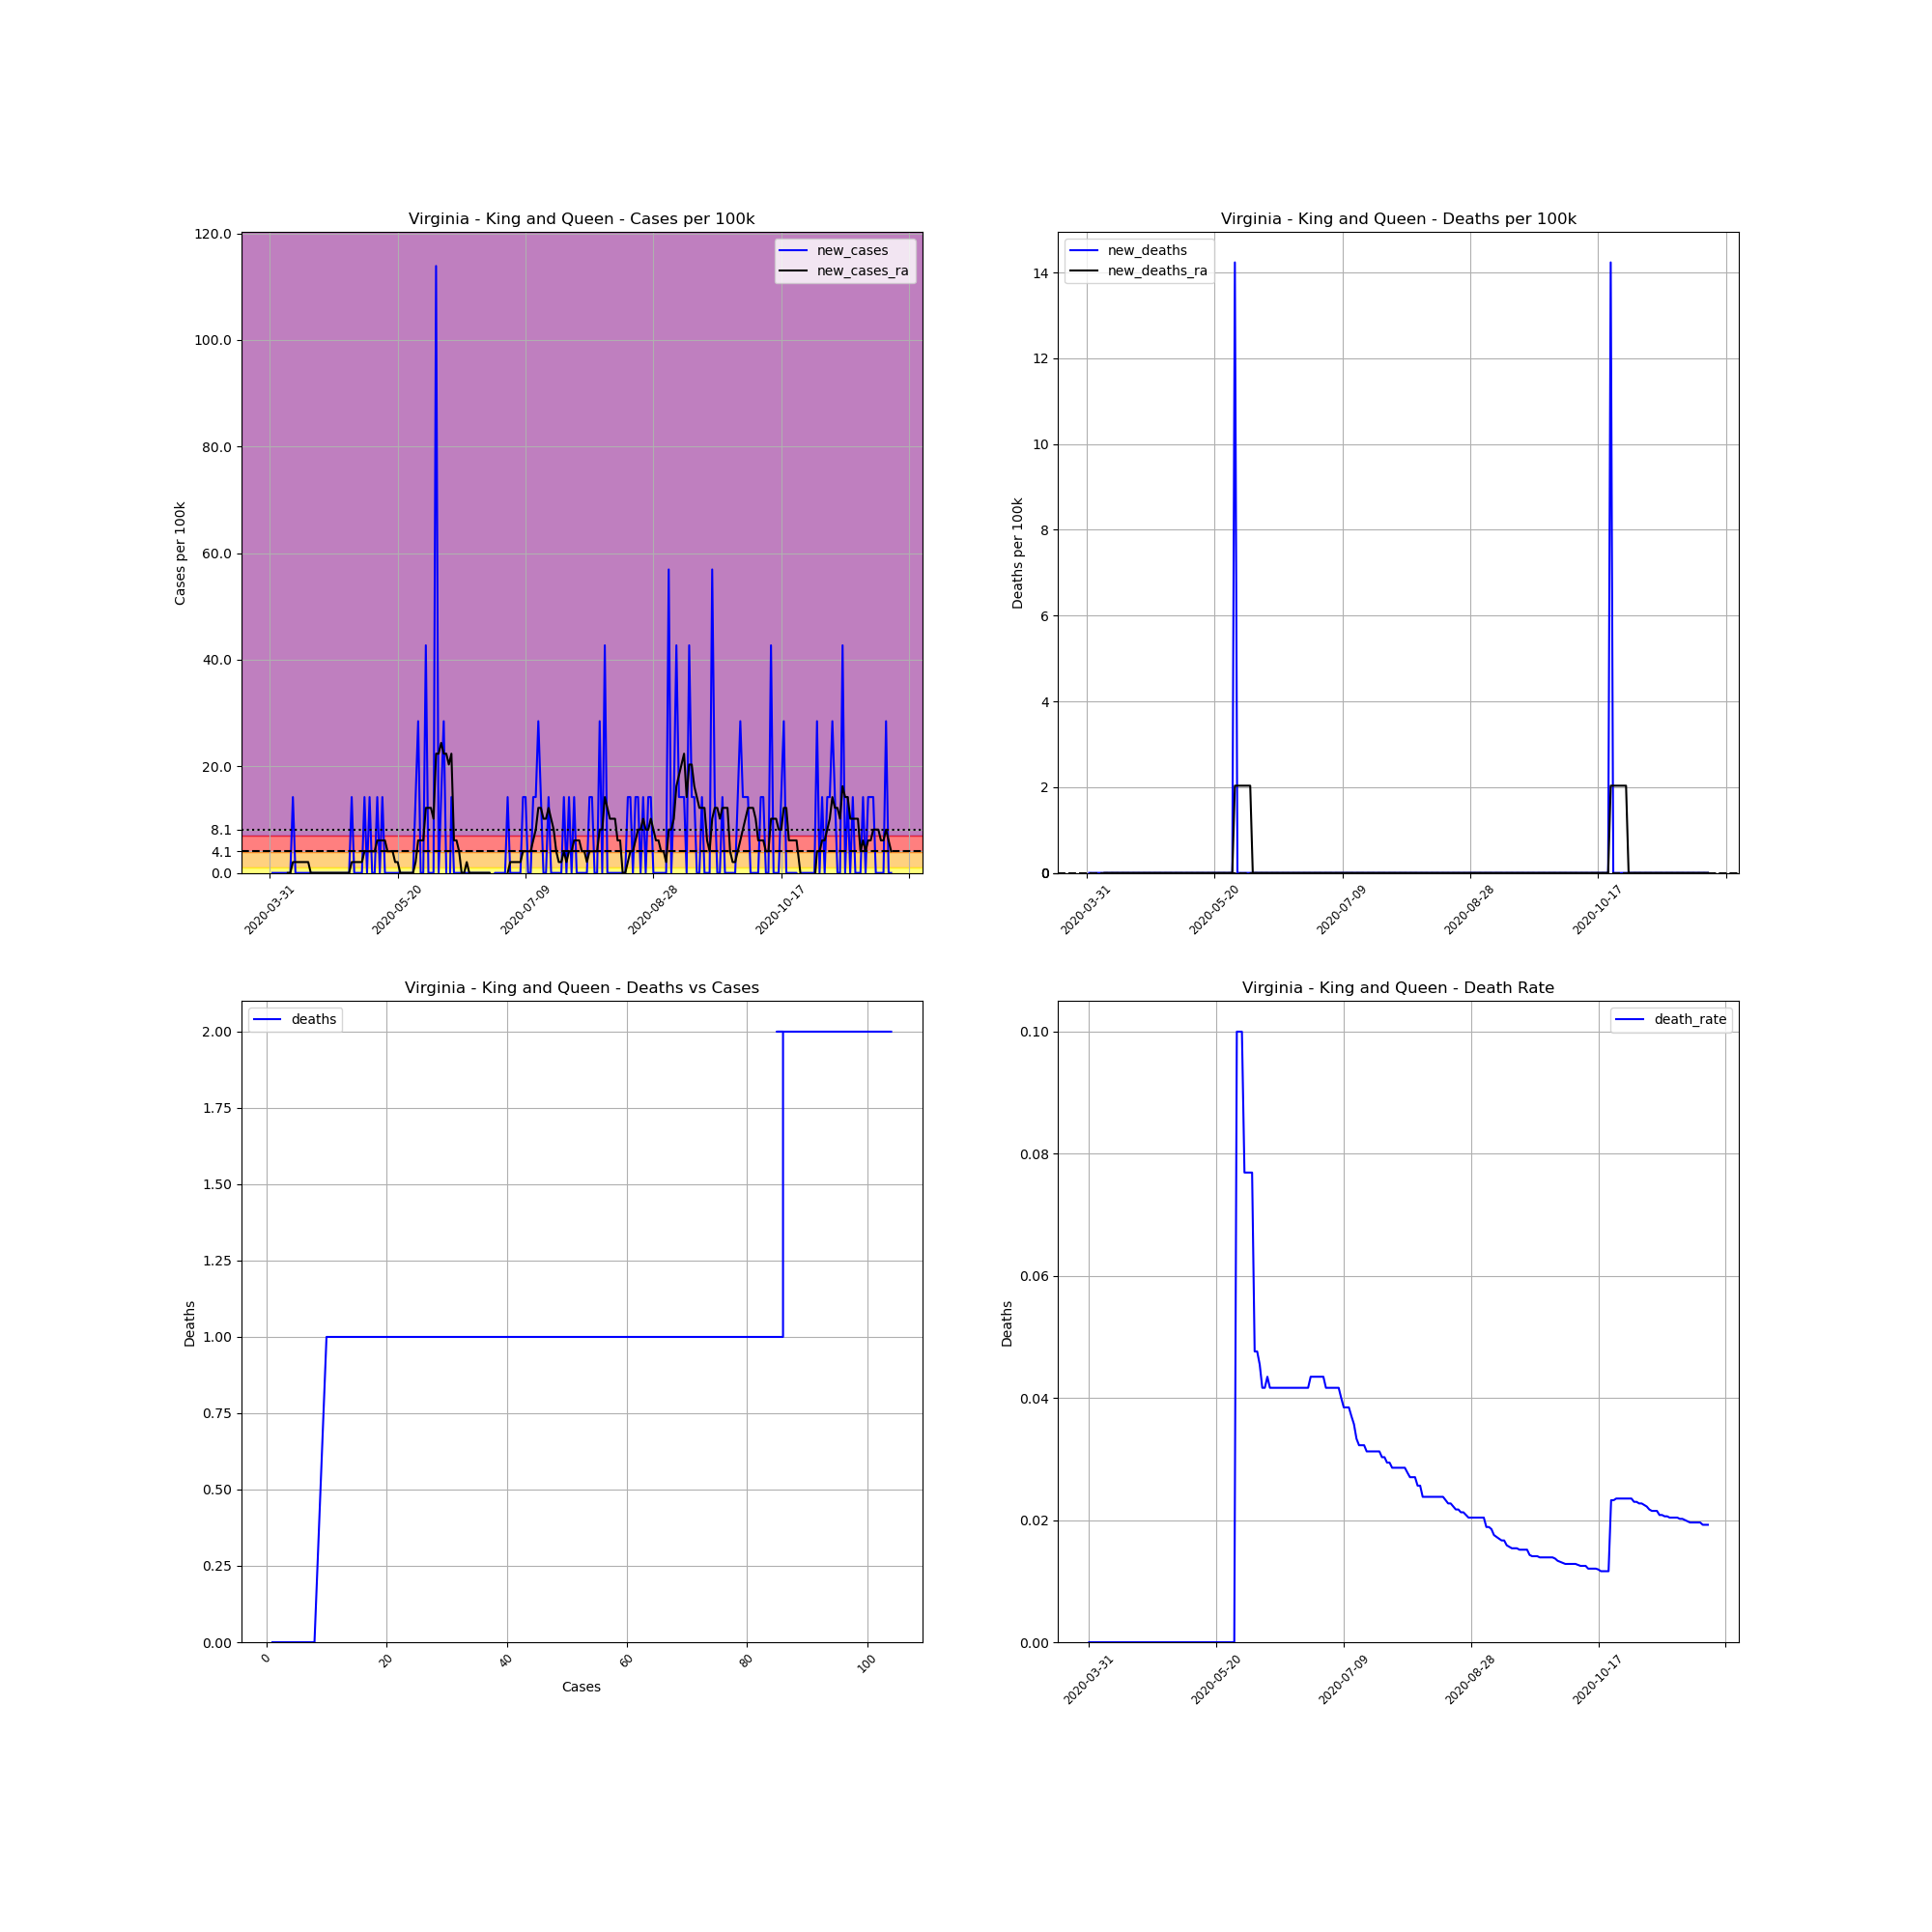

The data file committed next to this chart (first rows):
, date, county, state, fips, cases, deaths, COUNTY, STNAME, CTYNAME, POPESTIMATE2019, cases_per_100k, deaths_per_100k, death_rate, new_cases, new_deaths, new_cases_ra, new_deaths_ra
537434, 2020-03-31, King and Queen, Virginia, 51097, 1, 0.0, 97, Virginia, King and Queen, 7025, 14.23, 0.0, 0.0, , , , 
537435, 2020-04-01, King and Queen, Virginia, 51097, 1, 0.0, 97, Virginia, King and Queen, 7025, 14.23, 0.0, 0.0, 0.0, 0.0, , 
537436, 2020-04-02, King and Queen, Virginia, 51097, 1, 0.0, 97, Virginia, King and Queen, 7025, 14.23, 0.0, 0.0, 0.0, 0.0, , 
537437, 2020-04-03, King and Queen, Virginia, 51097, 1, 0.0, 97, Virginia, King and Queen, 7025, 14.23, 0.0, 0.0, 0.0, 0.0, , 
537438, 2020-04-04, King and Queen, Virginia, 51097, 1, 0.0, 97, Virginia, King and Queen, 7025, 14.23, 0.0, 0.0, 0.0, 0.0, , 
537439, 2020-04-05, King and Queen, Virginia, 51097, 1, 0.0, 97, Virginia, King and Queen, 7025, 14.23, 0.0, 0.0, 0.0, 0.0, , 
537440, 2020-04-06, King and Queen, Virginia, 51097, 1, 0.0, 97, Virginia, King and Queen, 7025, 14.23, 0.0, 0.0, 0.0, 0.0, , 
537441, 2020-04-07, King and Queen, Virginia, 51097, 1, 0.0, 97, Virginia, King and Queen, 7025, 14.23, 0.0, 0.0, 0.0, 0.0, 0.0, 0.0
537442, 2020-04-08, King and Queen, Virginia, 51097, 1, 0.0, 97, Virginia, King and Queen, 7025, 14.23, 0.0, 0.0, 0.0, 0.0, 0.0, 0.0
537443, 2020-04-09, King and Queen, Virginia, 51097, 2, 0.0, 97, Virginia, King and Queen, 7025, 28.47, 0.0, 0.0, 14.23, 0.0, 2.034, 0.0
537444, 2020-04-10, King and Queen, Virginia, 51097, 2, 0.0, 97, Virginia, King and Queen, 7025, 28.47, 0.0, 0.0, 0.0, 0.0, 2.034, 0.0
537445, 2020-04-11, King and Queen, Virginia, 51097, 2, 0.0, 97, Virginia, King and Queen, 7025, 28.47, 0.0, 0.0, 0.0, 0.0, 2.034, 0.0
537446, 2020-04-12, King and Queen, Virginia, 51097, 2, 0.0, 97, Virginia, King and Queen, 7025, 28.47, 0.0, 0.0, 0.0, 0.0, 2.034, 0.0
537447, 2020-04-13, King and Queen, Virginia, 51097, 2, 0.0, 97, Virginia, King and Queen, 7025, 28.47, 0.0, 0.0, 0.0, 0.0, 2.034, 0.0
537448, 2020-04-14, King and Queen, Virginia, 51097, 2, 0.0, 97, Virginia, King and Queen, 7025, 28.47, 0.0, 0.0, 0.0, 0.0, 2.034, 0.0
537449, 2020-04-15, King and Queen, Virginia, 51097, 2, 0.0, 97, Virginia, King and Queen, 7025, 28.47, 0.0, 0.0, 0.0, 0.0, 2.034, 0.0
537450, 2020-04-16, King and Queen, Virginia, 51097, 2, 0.0, 97, Virginia, King and Queen, 7025, 28.47, 0.0, 0.0, 0.0, 0.0, 0.0, 0.0
537451, 2020-04-17, King and Queen, Virginia, 51097, 2, 0.0, 97, Virginia, King and Queen, 7025, 28.47, 0.0, 0.0, 0.0, 0.0, 0.0, 0.0
537452, 2020-04-18, King and Queen, Virginia, 51097, 2, 0.0, 97, Virginia, King and Queen, 7025, 28.47, 0.0, 0.0, 0.0, 0.0, 0.0, 0.0
537453, 2020-04-19, King and Queen, Virginia, 51097, 2, 0.0, 97, Virginia, King and Queen, 7025, 28.47, 0.0, 0.0, 0.0, 0.0, 0.0, 0.0
537454, 2020-04-20, King and Queen, Virginia, 51097, 2, 0.0, 97, Virginia, King and Queen, 7025, 28.47, 0.0, 0.0, 0.0, 0.0, 0.0, 0.0
537455, 2020-04-21, King and Queen, Virginia, 51097, 2, 0.0, 97, Virginia, King and Queen, 7025, 28.47, 0.0, 0.0, 0.0, 0.0, 0.0, 0.0
537456, 2020-04-22, King and Queen, Virginia, 51097, 2, 0.0, 97, Virginia, King and Queen, 7025, 28.47, 0.0, 0.0, 0.0, 0.0, 0.0, 0.0
537457, 2020-04-23, King and Queen, Virginia, 51097, 2, 0.0, 97, Virginia, King and Queen, 7025, 28.47, 0.0, 0.0, 0.0, 0.0, 0.0, 0.0
537458, 2020-04-24, King and Queen, Virginia, 51097, 2, 0.0, 97, Virginia, King and Queen, 7025, 28.47, 0.0, 0.0, 0.0, 0.0, 0.0, 0.0
537459, 2020-04-25, King and Queen, Virginia, 51097, 2, 0.0, 97, Virginia, King and Queen, 7025, 28.47, 0.0, 0.0, 0.0, 0.0, 0.0, 0.0
537460, 2020-04-26, King and Queen, Virginia, 51097, 2, 0.0, 97, Virginia, King and Queen, 7025, 28.47, 0.0, 0.0, 0.0, 0.0, 0.0, 0.0
537461, 2020-04-27, King and Queen, Virginia, 51097, 2, 0.0, 97, Virginia, King and Queen, 7025, 28.47, 0.0, 0.0, 0.0, 0.0, 0.0, 0.0
537462, 2020-04-28, King and Queen, Virginia, 51097, 2, 0.0, 97, Virginia, King and Queen, 7025, 28.47, 0.0, 0.0, 0.0, 0.0, 0.0, 0.0
537463, 2020-04-29, King and Queen, Virginia, 51097, 2, 0.0, 97, Virginia, King and Queen, 7025, 28.47, 0.0, 0.0, 0.0, 0.0, 0.0, 0.0
537464, 2020-04-30, King and Queen, Virginia, 51097, 2, 0.0, 97, Virginia, King and Queen, 7025, 28.47, 0.0, 0.0, 0.0, 0.0, 0.0, 0.0
537465, 2020-05-01, King and Queen, Virginia, 51097, 2, 0.0, 97, Virginia, King and Queen, 7025, 28.47, 0.0, 0.0, 0.0, 0.0, 0.0, 0.0
537466, 2020-05-02, King and Queen, Virginia, 51097, 3, 0.0, 97, Virginia, King and Queen, 7025, 42.7, 0.0, 0.0, 14.23, 0.0, 2.034, 0.0
537467, 2020-05-03, King and Queen, Virginia, 51097, 3, 0.0, 97, Virginia, King and Queen, 7025, 42.7, 0.0, 0.0, 0.0, 0.0, 2.034, 0.0
537468, 2020-05-04, King and Queen, Virginia, 51097, 3, 0.0, 97, Virginia, King and Queen, 7025, 42.7, 0.0, 0.0, 0.0, 0.0, 2.034, 0.0
537469, 2020-05-05, King and Queen, Virginia, 51097, 3, 0.0, 97, Virginia, King and Queen, 7025, 42.7, 0.0, 0.0, 0.0, 0.0, 2.034, 0.0
537470, 2020-05-06, King and Queen, Virginia, 51097, 3, 0.0, 97, Virginia, King and Queen, 7025, 42.7, 0.0, 0.0, 0.0, 0.0, 2.034, 0.0
537471, 2020-05-07, King and Queen, Virginia, 51097, 4, 0.0, 97, Virginia, King and Queen, 7025, 56.94, 0.0, 0.0, 14.23, 0.0, 4.067, 0.0
537472, 2020-05-08, King and Queen, Virginia, 51097, 4, 0.0, 97, Virginia, King and Queen, 7025, 56.94, 0.0, 0.0, 0.0, 0.0, 4.067, 0.0
537473, 2020-05-09, King and Queen, Virginia, 51097, 5, 0.0, 97, Virginia, King and Queen, 7025, 71.17, 0.0, 0.0, 14.23, 0.0, 4.067, 0.0
537474, 2020-05-10, King and Queen, Virginia, 51097, 5, 0.0, 97, Virginia, King and Queen, 7025, 71.17, 0.0, 0.0, 0.0, 0.0, 4.067, 0.0
537475, 2020-05-11, King and Queen, Virginia, 51097, 5, 0.0, 97, Virginia, King and Queen, 7025, 71.17, 0.0, 0.0, 0.0, 0.0, 4.067, 0.0
537476, 2020-05-12, King and Queen, Virginia, 51097, 6, 0.0, 97, Virginia, King and Queen, 7025, 85.41, 0.0, 0.0, 14.23, 0.0, 6.101, 0.0
537477, 2020-05-13, King and Queen, Virginia, 51097, 6, 0.0, 97, Virginia, King and Queen, 7025, 85.41, 0.0, 0.0, 0.0, 0.0, 6.101, 0.0
537478, 2020-05-14, King and Queen, Virginia, 51097, 7, 0.0, 97, Virginia, King and Queen, 7025, 99.64, 0.0, 0.0, 14.23, 0.0, 6.101, 0.0
537479, 2020-05-15, King and Queen, Virginia, 51097, 7, 0.0, 97, Virginia, King and Queen, 7025, 99.64, 0.0, 0.0, 0.0, 0.0, 6.101, 0.0
537480, 2020-05-16, King and Queen, Virginia, 51097, 7, 0.0, 97, Virginia, King and Queen, 7025, 99.64, 0.0, 0.0, 0.0, 0.0, 4.067, 0.0
537481, 2020-05-17, King and Queen, Virginia, 51097, 7, 0.0, 97, Virginia, King and Queen, 7025, 99.64, 0.0, 0.0, 0.0, 0.0, 4.067, 0.0
537482, 2020-05-18, King and Queen, Virginia, 51097, 7, 0.0, 97, Virginia, King and Queen, 7025, 99.64, 0.0, 0.0, 0.0, 0.0, 4.067, 0.0
537483, 2020-05-19, King and Queen, Virginia, 51097, 7, 0.0, 97, Virginia, King and Queen, 7025, 99.64, 0.0, 0.0, 0.0, 0.0, 2.034, 0.0
537484, 2020-05-20, King and Queen, Virginia, 51097, 7, 0.0, 97, Virginia, King and Queen, 7025, 99.64, 0.0, 0.0, 0.0, 0.0, 2.034, 0.0
537485, 2020-05-21, King and Queen, Virginia, 51097, 7, 0.0, 97, Virginia, King and Queen, 7025, 99.64, 0.0, 0.0, 0.0, 0.0, 0.0, 0.0
537486, 2020-05-22, King and Queen, Virginia, 51097, 7, 0.0, 97, Virginia, King and Queen, 7025, 99.64, 0.0, 0.0, 0.0, 0.0, 0.0, 0.0
537487, 2020-05-23, King and Queen, Virginia, 51097, 7, 0.0, 97, Virginia, King and Queen, 7025, 99.64, 0.0, 0.0, 0.0, 0.0, 0.0, 0.0
537488, 2020-05-24, King and Queen, Virginia, 51097, 7, 0.0, 97, Virginia, King and Queen, 7025, 99.64, 0.0, 0.0, 0.0, 0.0, 0.0, 0.0
537489, 2020-05-25, King and Queen, Virginia, 51097, 7, 0.0, 97, Virginia, King and Queen, 7025, 99.64, 0.0, 0.0, 0.0, 0.0, 0.0, 0.0
537490, 2020-05-26, King and Queen, Virginia, 51097, 7, 0.0, 97, Virginia, King and Queen, 7025, 99.64, 0.0, 0.0, 0.0, 0.0, 0.0, 0.0
537491, 2020-05-27, King and Queen, Virginia, 51097, 8, 0.0, 97, Virginia, King and Queen, 7025, 113.9, 0.0, 0.0, 14.23, 0.0, 2.034, 0.0
537492, 2020-05-28, King and Queen, Virginia, 51097, 10, 1.0, 97, Virginia, King and Queen, 7025, 142.3, 14.23, 0.1, 28.47, 14.23, 6.101, 2.034
537493, 2020-05-29, King and Queen, Virginia, 51097, 10, 1.0, 97, Virginia, King and Queen, 7025, 142.3, 14.23, 0.1, 0.0, 0.0, 6.101, 2.034
... 184 more rows
